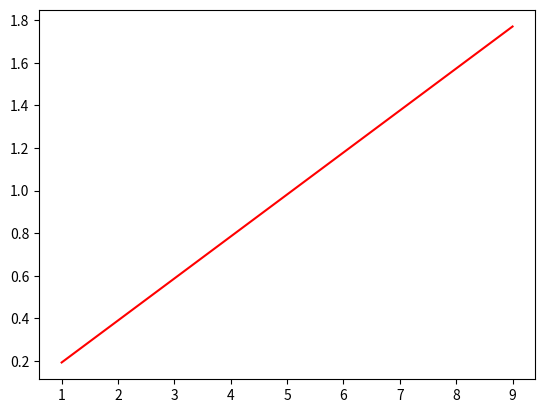

Recreate this plot in Python.
import numpy as np
import matplotlib.pyplot as plt

x = [1, 2, 3, 4, 5, 6, 7, 8, 9]
y = [0.199, 0.389, 0.580, 0.783, 0.980, 1.177, 1.380, 1.575, 1.771]
A = np.vstack([x, np.ones(len(x))]).T
a, b = np.linalg.lstsq(A, y)[0]
x = np.array(x)
y = np.array(y)
plt.plot(x, y, 'o', label='Origial data', markersize=0)
plt.plot(x, a * x + b, 'r', label='Fitted line')
plt.show()
